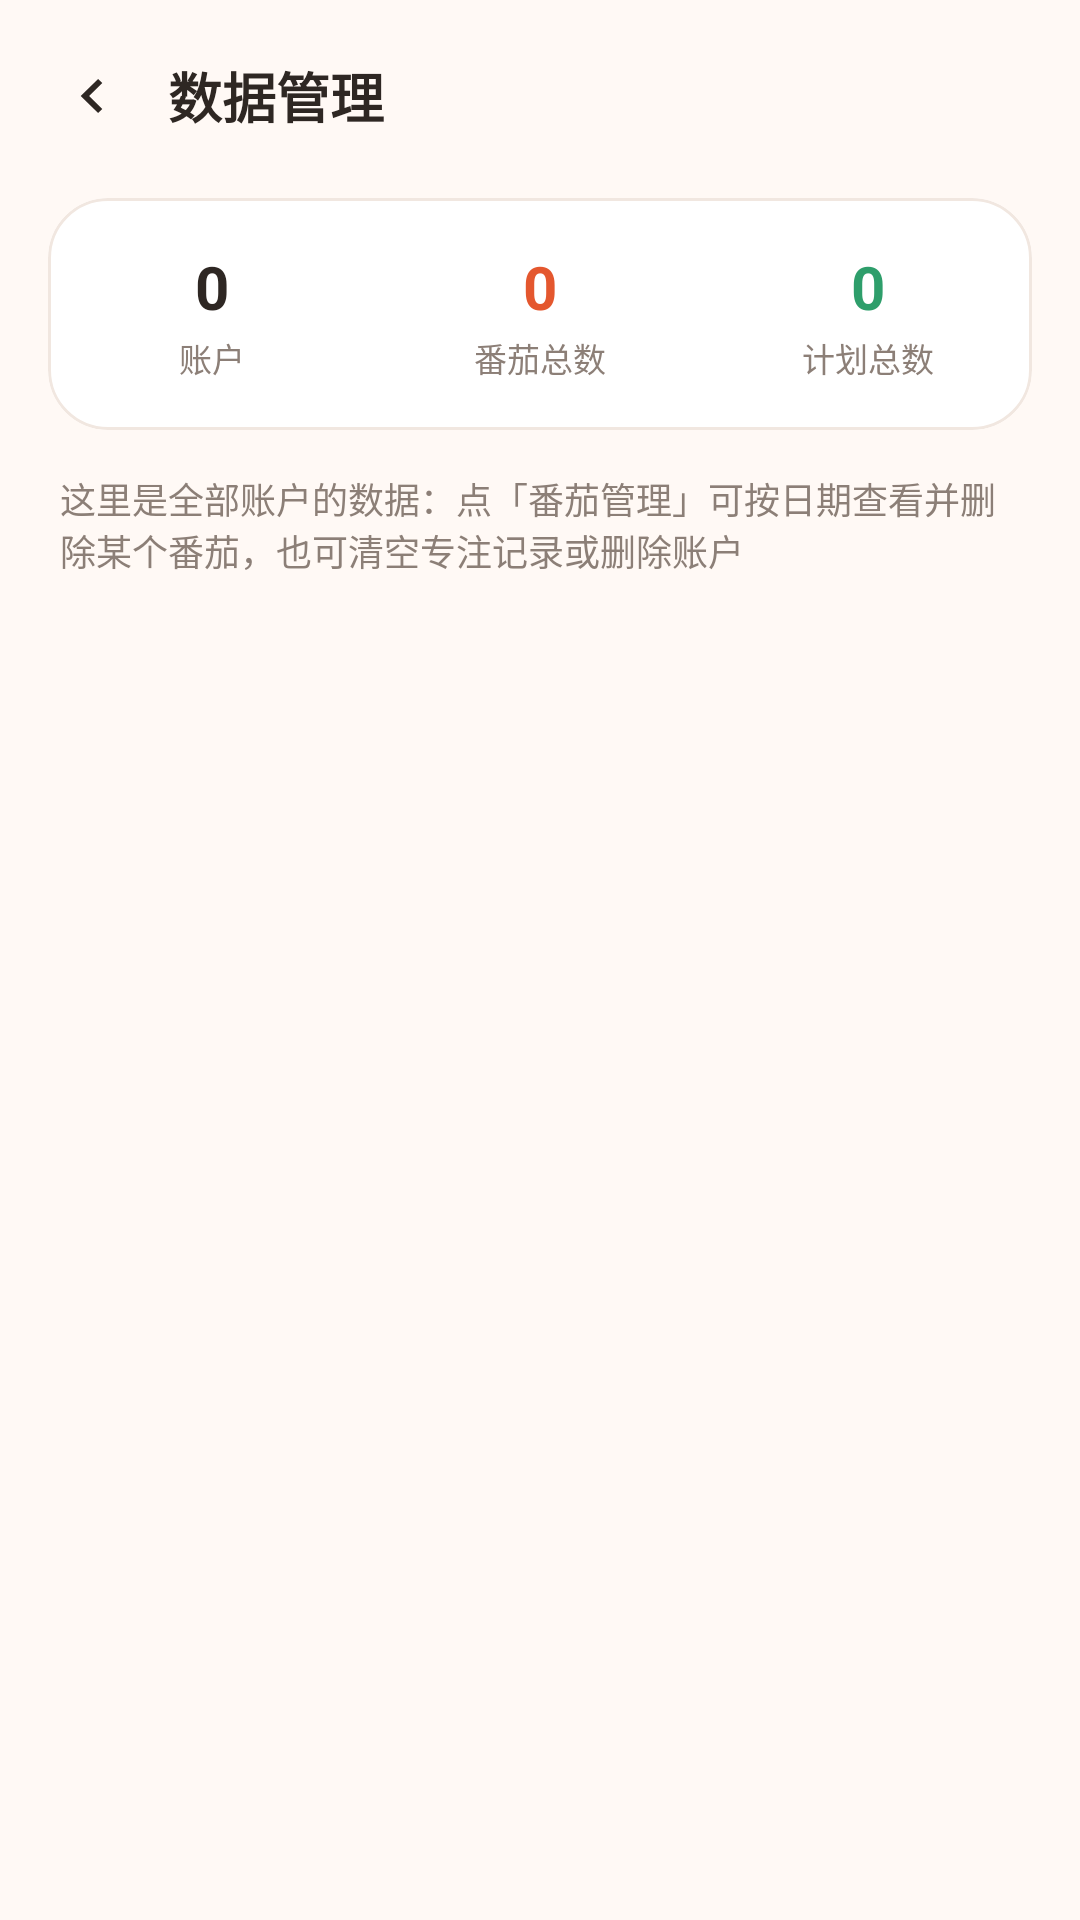

Reconstruct the res/layout file that produces this screen, plus the resources it refers to.
<!-- AndroidManifest.xml: application theme Theme.Pomodoro -->
<!-- res/layout/activity_admin.xml -->
<?xml version="1.0" encoding="utf-8"?>
<LinearLayout xmlns:android="http://schemas.android.com/apk/res/android"
    xmlns:app="http://schemas.android.com/apk/res-auto"
    android:layout_width="match_parent"
    android:layout_height="match_parent"
    android:background="@color/pomo_bg"
    android:orientation="vertical">

    <LinearLayout
        android:layout_width="match_parent"
        android:layout_height="wrap_content"
        android:gravity="center_vertical"
        android:orientation="horizontal"
        android:paddingStart="8dp"
        android:paddingTop="10dp"
        android:paddingEnd="16dp"
        android:paddingBottom="6dp">

        <ImageButton
            android:id="@+id/btnBack"
            android:layout_width="44dp"
            android:layout_height="44dp"
            android:background="?attr/selectableItemBackgroundBorderless"
            android:contentDescription="返回"
            android:src="@drawable/ic_chevron_left"
            app:tint="@color/pomo_text" />

        <TextView
            android:layout_width="wrap_content"
            android:layout_height="wrap_content"
            android:layout_marginStart="4dp"
            android:text="数据管理"
            android:textColor="@color/pomo_text"
            android:textSize="18sp"
            android:textStyle="bold" />
    </LinearLayout>

    <com.google.android.material.card.MaterialCardView
        android:layout_width="match_parent"
        android:layout_height="wrap_content"
        android:layout_marginStart="16dp"
        android:layout_marginTop="6dp"
        android:layout_marginEnd="16dp"
        app:cardBackgroundColor="@color/pomo_surface"
        app:cardCornerRadius="20dp"
        app:cardElevation="0dp"
        app:strokeColor="@color/pomo_divider"
        app:strokeWidth="1dp">

        <LinearLayout
            android:layout_width="match_parent"
            android:layout_height="wrap_content"
            android:orientation="horizontal"
            android:paddingTop="16dp"
            android:paddingBottom="16dp">

            <LinearLayout
                android:layout_width="0dp"
                android:layout_height="wrap_content"
                android:layout_weight="1"
                android:gravity="center"
                android:orientation="vertical">

                <TextView
                    android:id="@+id/tvStatAccounts"
                    android:layout_width="wrap_content"
                    android:layout_height="wrap_content"
                    android:text="0"
                    android:textColor="@color/pomo_text"
                    android:textSize="20sp"
                    android:textStyle="bold" />

                <TextView
                    android:layout_width="wrap_content"
                    android:layout_height="wrap_content"
                    android:layout_marginTop="2dp"
                    android:text="账户"
                    android:textColor="@color/pomo_text_second"
                    android:textSize="11sp" />
            </LinearLayout>

            <LinearLayout
                android:layout_width="0dp"
                android:layout_height="wrap_content"
                android:layout_weight="1"
                android:gravity="center"
                android:orientation="vertical">

                <TextView
                    android:id="@+id/tvStatTomatoes"
                    android:layout_width="wrap_content"
                    android:layout_height="wrap_content"
                    android:text="0"
                    android:textColor="@color/pomo_primary"
                    android:textSize="20sp"
                    android:textStyle="bold" />

                <TextView
                    android:layout_width="wrap_content"
                    android:layout_height="wrap_content"
                    android:layout_marginTop="2dp"
                    android:text="番茄总数"
                    android:textColor="@color/pomo_text_second"
                    android:textSize="11sp" />
            </LinearLayout>

            <LinearLayout
                android:layout_width="0dp"
                android:layout_height="wrap_content"
                android:layout_weight="1"
                android:gravity="center"
                android:orientation="vertical">

                <TextView
                    android:id="@+id/tvStatPlans"
                    android:layout_width="wrap_content"
                    android:layout_height="wrap_content"
                    android:text="0"
                    android:textColor="@color/pomo_green"
                    android:textSize="20sp"
                    android:textStyle="bold" />

                <TextView
                    android:layout_width="wrap_content"
                    android:layout_height="wrap_content"
                    android:layout_marginTop="2dp"
                    android:text="计划总数"
                    android:textColor="@color/pomo_text_second"
                    android:textSize="11sp" />
            </LinearLayout>
        </LinearLayout>
    </com.google.android.material.card.MaterialCardView>

    <TextView
        android:layout_width="match_parent"
        android:layout_height="wrap_content"
        android:layout_marginStart="20dp"
        android:layout_marginTop="14dp"
        android:layout_marginEnd="20dp"
        android:text="这里是全部账户的数据：点「番茄管理」可按日期查看并删除某个番茄，也可清空专注记录或删除账户"
        android:textColor="@color/pomo_text_second"
        android:textSize="12sp" />

    <androidx.recyclerview.widget.RecyclerView
        android:id="@+id/rvAccounts"
        android:layout_width="match_parent"
        android:layout_height="0dp"
        android:layout_marginTop="12dp"
        android:layout_weight="1"
        android:clipToPadding="false"
        android:paddingStart="16dp"
        android:paddingEnd="16dp"
        android:paddingBottom="16dp" />

    <TextView
        android:id="@+id/tvEmpty"
        android:layout_width="match_parent"
        android:layout_height="wrap_content"
        android:layout_marginTop="40dp"
        android:gravity="center"
        android:text="还没有账户数据"
        android:textColor="@color/pomo_text_second"
        android:textSize="13sp"
        android:visibility="gone" />
</LinearLayout>
<!-- resources referenced by this layout -->
<resources>
  <color name="pomo_bg">#FFF9F5</color>
  <color name="pomo_divider">#F1E7E0</color>
  <color name="pomo_green">#2E9E6B</color>
  <color name="pomo_primary">#E4572E</color>
  <color name="pomo_surface">#FFFFFF</color>
  <color name="pomo_text">#2E2723</color>
  <color name="pomo_text_second">#8C7F77</color>
  <!-- drawable ic_chevron_left (drawable) -->
  <?xml version="1.0" encoding="utf-8"?>
  <vector xmlns:android="http://schemas.android.com/apk/res/android"
      android:width="24dp"
      android:height="24dp"
      android:viewportWidth="24"
      android:viewportHeight="24">
      <path
          android:fillColor="#FF000000"
          android:pathData="M14.7,6.3L8.9,12l5.8,5.7l1.4,-1.4L11.7,12l4.4,-4.3z" />
  </vector>
  <style name="Theme.Pomodoro" parent="Theme.Material3.Light.NoActionBar">
          <item name="colorPrimary">@color/pomo_primary</item>
          <item name="colorOnPrimary">@color/white</item>
          <item name="colorPrimaryContainer">@color/pomo_primary_light</item>
          <item name="colorOnPrimaryContainer">@color/pomo_primary_dark</item>
          <item name="colorSecondary">@color/pomo_green</item>
          <item name="colorSurface">@color/pomo_surface</item>
          <item name="android:colorBackground">@color/pomo_bg</item>
          <item name="android:statusBarColor">@color/pomo_bg</item>
          <item name="android:windowLightStatusBar">true</item>
          <item name="android:navigationBarColor">@color/pomo_surface</item>
      </style>
  <color name="white">#FFFFFF</color>
  <color name="pomo_primary_light">#FFE7DC</color>
  <color name="pomo_primary_dark">#C0451F</color>
</resources>
